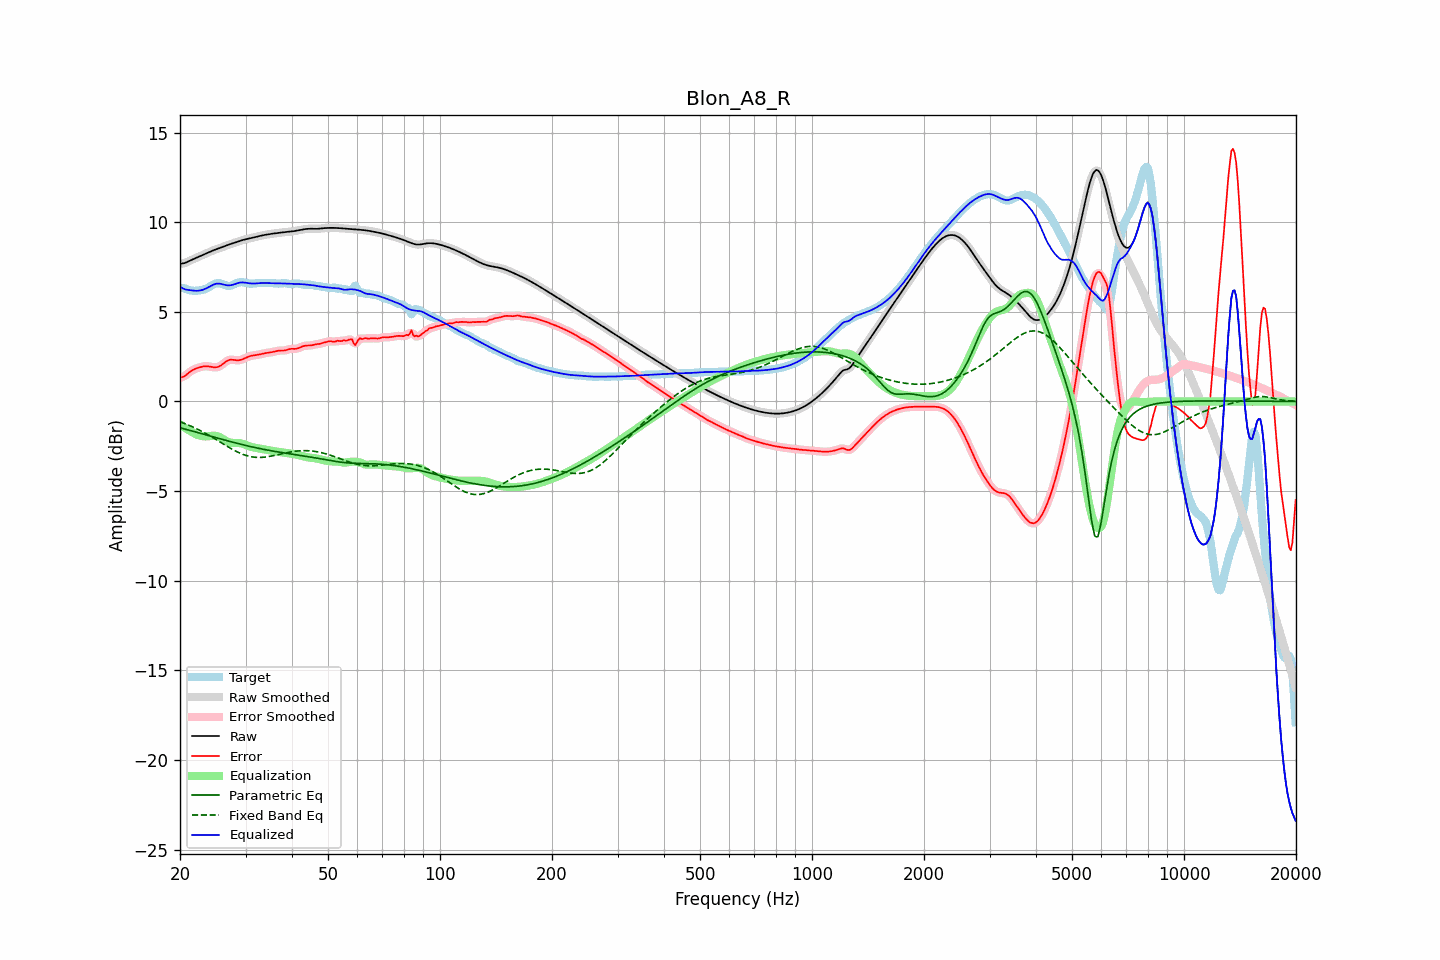

The table this chart was drawn from, first rows:
frequency, raw, error, smoothed, error_smoothed, equalization, parametric_eq, fixed_band_eq, equalized_raw, equalized_smoothed, target
20.00, 7.67, 1.33, 7.67, 1.33, -1.28, -1.47, -1.14, 6.39, 6.40, 6.34
20.20, 7.69, 1.35, 7.68, 1.35, -1.34, -1.49, -1.17, 6.34, 6.34, 6.34
20.40, 7.70, 1.38, 7.70, 1.38, -1.41, -1.52, -1.20, 6.30, 6.29, 6.33
20.61, 7.72, 1.42, 7.72, 1.42, -1.47, -1.54, -1.24, 6.25, 6.26, 6.30
20.81, 7.76, 1.49, 7.76, 1.49, -1.52, -1.56, -1.27, 6.23, 6.23, 6.27
21.02, 7.80, 1.57, 7.80, 1.56, -1.58, -1.59, -1.31, 6.22, 6.22, 6.23
21.23, 7.84, 1.64, 7.84, 1.64, -1.63, -1.61, -1.35, 6.21, 6.21, 6.20
21.44, 7.88, 1.70, 7.88, 1.70, -1.68, -1.64, -1.39, 6.20, 6.20, 6.18
21.66, 7.93, 1.75, 7.93, 1.75, -1.74, -1.66, -1.43, 6.19, 6.19, 6.17
21.87, 7.97, 1.80, 7.97, 1.80, -1.79, -1.69, -1.47, 6.18, 6.17, 6.17
22.09, 8.01, 1.83, 8.01, 1.83, -1.84, -1.71, -1.51, 6.17, 6.17, 6.17
22.31, 8.05, 1.87, 8.05, 1.87, -1.87, -1.74, -1.55, 6.17, 6.17, 6.18
22.54, 8.08, 1.90, 8.08, 1.90, -1.90, -1.76, -1.60, 6.18, 6.18, 6.19
22.76, 8.12, 1.92, 8.12, 1.92, -1.92, -1.79, -1.64, 6.20, 6.20, 6.20
22.99, 8.16, 1.94, 8.16, 1.94, -1.94, -1.81, -1.69, 6.22, 6.22, 6.22
23.22, 8.20, 1.96, 8.20, 1.96, -1.95, -1.84, -1.74, 6.25, 6.25, 6.25
23.45, 8.24, 1.96, 8.24, 1.96, -1.95, -1.86, -1.79, 6.29, 6.29, 6.28
23.69, 8.28, 1.96, 8.28, 1.96, -1.95, -1.89, -1.84, 6.33, 6.33, 6.32
23.92, 8.32, 1.95, 8.32, 1.95, -1.94, -1.91, -1.89, 6.38, 6.38, 6.37
24.16, 8.36, 1.94, 8.36, 1.94, -1.93, -1.94, -1.94, 6.43, 6.43, 6.43
24.40, 8.40, 1.92, 8.40, 1.92, -1.92, -1.96, -1.99, 6.48, 6.48, 6.48
24.65, 8.44, 1.91, 8.44, 1.91, -1.91, -1.99, -2.05, 6.52, 6.52, 6.53
24.89, 8.47, 1.90, 8.47, 1.90, -1.92, -2.01, -2.10, 6.55, 6.55, 6.57
25.14, 8.50, 1.91, 8.50, 1.91, -1.93, -2.04, -2.16, 6.57, 6.57, 6.59
25.39, 8.53, 1.93, 8.54, 1.94, -1.96, -2.06, -2.21, 6.57, 6.57, 6.60
25.65, 8.57, 1.98, 8.57, 1.98, -2.00, -2.09, -2.27, 6.56, 6.56, 6.59
25.91, 8.60, 2.04, 8.60, 2.04, -2.06, -2.11, -2.32, 6.55, 6.55, 6.56
26.16, 8.63, 2.11, 8.64, 2.11, -2.11, -2.14, -2.38, 6.52, 6.52, 6.52
26.43, 8.67, 2.18, 8.67, 2.18, -2.17, -2.16, -2.43, 6.50, 6.50, 6.49
26.69, 8.70, 2.24, 8.70, 2.24, -2.22, -2.18, -2.48, 6.48, 6.48, 6.46
26.96, 8.73, 2.29, 8.73, 2.29, -2.26, -2.21, -2.54, 6.47, 6.47, 6.44
27.23, 8.77, 2.32, 8.77, 2.32, -2.29, -2.23, -2.59, 6.48, 6.47, 6.44
27.50, 8.80, 2.33, 8.80, 2.33, -2.31, -2.26, -2.64, 6.49, 6.49, 6.47
27.77, 8.83, 2.32, 8.83, 2.32, -2.32, -2.28, -2.69, 6.51, 6.51, 6.51
28.05, 8.86, 2.31, 8.86, 2.31, -2.32, -2.30, -2.74, 6.54, 6.54, 6.55
28.33, 8.89, 2.30, 8.89, 2.30, -2.31, -2.33, -2.79, 6.57, 6.57, 6.59
28.62, 8.92, 2.30, 8.92, 2.30, -2.32, -2.35, -2.83, 6.60, 6.60, 6.62
28.90, 8.95, 2.30, 8.95, 2.30, -2.32, -2.37, -2.87, 6.62, 6.62, 6.64
29.19, 8.98, 2.32, 8.98, 2.32, -2.34, -2.39, -2.91, 6.64, 6.64, 6.65
29.48, 9.00, 2.35, 9.00, 2.35, -2.36, -2.42, -2.95, 6.64, 6.64, 6.65
29.78, 9.03, 2.39, 9.03, 2.39, -2.40, -2.44, -2.98, 6.63, 6.63, 6.63
30.08, 9.05, 2.43, 9.05, 2.43, -2.43, -2.46, -3.01, 6.62, 6.62, 6.61
30.38, 9.07, 2.48, 9.07, 2.48, -2.46, -2.48, -3.04, 6.60, 6.60, 6.59
30.68, 9.09, 2.51, 9.09, 2.51, -2.50, -2.50, -3.06, 6.59, 6.59, 6.57
30.99, 9.11, 2.54, 9.11, 2.54, -2.53, -2.52, -3.08, 6.58, 6.58, 6.57
31.30, 9.13, 2.56, 9.13, 2.56, -2.55, -2.54, -3.10, 6.58, 6.58, 6.57
31.61, 9.15, 2.57, 9.15, 2.57, -2.57, -2.56, -3.11, 6.58, 6.58, 6.58
31.93, 9.17, 2.58, 9.17, 2.58, -2.59, -2.58, -3.12, 6.58, 6.58, 6.59
32.24, 9.19, 2.60, 9.19, 2.60, -2.61, -2.60, -3.12, 6.59, 6.59, 6.60
32.57, 9.22, 2.61, 9.22, 2.61, -2.62, -2.62, -3.13, 6.60, 6.59, 6.60
32.89, 9.24, 2.63, 9.24, 2.63, -2.64, -2.64, -3.13, 6.60, 6.60, 6.61
33.22, 9.26, 2.65, 9.26, 2.65, -2.65, -2.66, -3.12, 6.61, 6.61, 6.60
33.55, 9.28, 2.68, 9.28, 2.67, -2.67, -2.67, -3.11, 6.61, 6.61, 6.60
33.89, 9.29, 2.69, 9.29, 2.69, -2.68, -2.69, -3.10, 6.61, 6.61, 6.60
34.23, 9.31, 2.71, 9.31, 2.71, -2.70, -2.71, -3.09, 6.61, 6.61, 6.60
34.57, 9.32, 2.72, 9.32, 2.72, -2.72, -2.72, -3.08, 6.60, 6.60, 6.61
34.92, 9.34, 2.73, 9.34, 2.73, -2.74, -2.74, -3.06, 6.60, 6.60, 6.61
35.27, 9.35, 2.75, 9.35, 2.75, -2.76, -2.76, -3.05, 6.59, 6.59, 6.60
35.62, 9.36, 2.77, 9.36, 2.77, -2.77, -2.77, -3.03, 6.59, 6.59, 6.60
35.97, 9.37, 2.79, 9.37, 2.79, -2.79, -2.79, -3.01, 6.59, 6.59, 6.59
... 635 more rows
